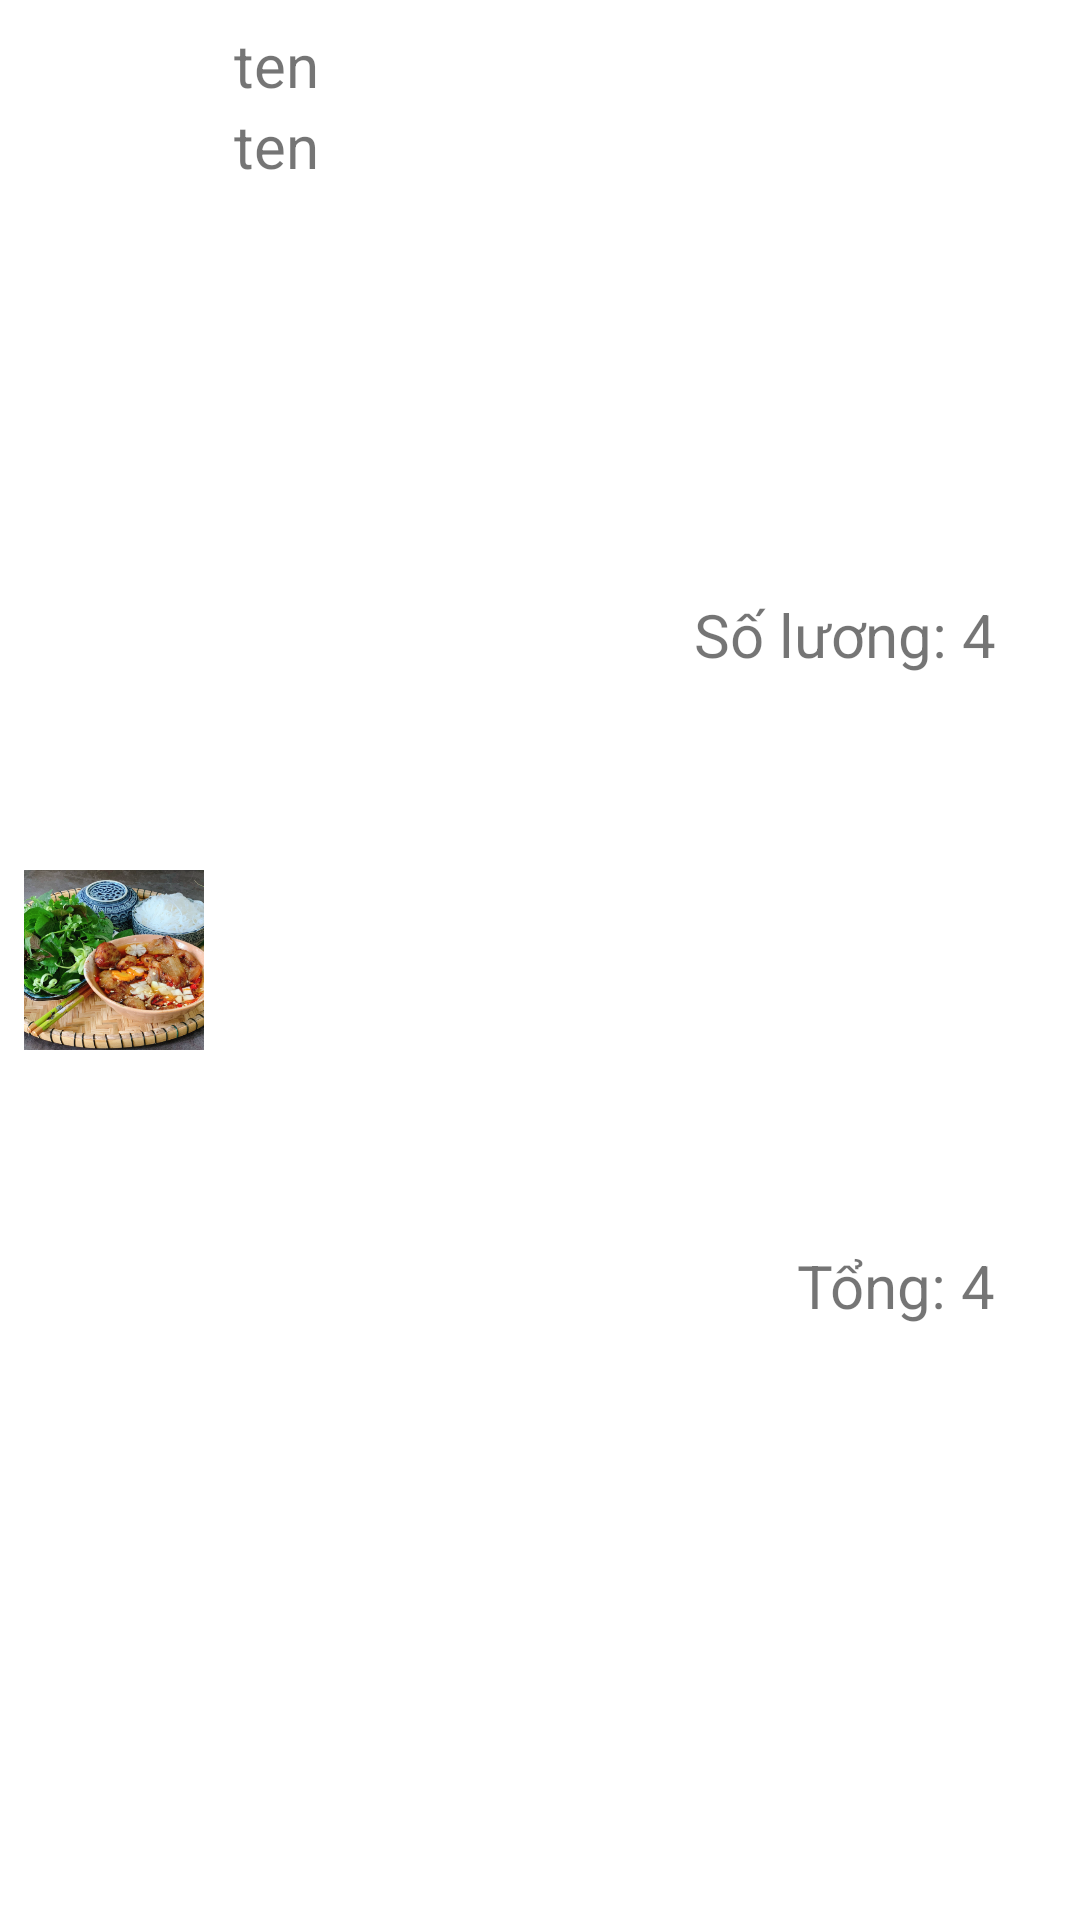

Reconstruct the res/layout file that produces this screen, plus the resources it refers to.
<!-- AndroidManifest.xml: application theme Theme.DoAnHunnyFood -->
<!-- res/layout/recyc_order_detail_item.xml -->
<?xml version="1.0" encoding="utf-8"?>
<androidx.constraintlayout.widget.ConstraintLayout xmlns:android="http://schemas.android.com/apk/res/android"
    android:layout_width="match_parent"
    android:layout_height="wrap_content"
    android:padding="8dp"
    xmlns:app="http://schemas.android.com/apk/res-auto">
    <ImageView
        android:id="@+id/imgFood"
        android:layout_width="60dp"
        android:layout_height="60dp"
        android:layout_marginEnd="20dp"
        android:scaleType="centerCrop"
        android:src="@drawable/img_bun_cha"
        app:layout_constraintBottom_toBottomOf="parent"
        app:layout_constraintEnd_toStartOf="@+id/txtNameFood"
        app:layout_constraintStart_toStartOf="parent"
        app:layout_constraintTop_toTopOf="parent" />

    <TextView
        android:id="@+id/txtNameFood"
        android:layout_width="wrap_content"
        android:layout_height="wrap_content"
        android:layout_marginStart="10dp"
        android:text="ten"
        android:textSize="20sp"

        app:layout_constraintStart_toEndOf="@+id/imgFood"
        app:layout_constraintTop_toTopOf="parent" />
    <TextView
        android:id="@+id/txtPrice"
        android:layout_width="wrap_content"
        android:layout_height="wrap_content"
        android:layout_marginEnd="245dp"
        android:layout_marginStart="10dp"
        android:text="ten"
        android:textSize="20sp"
        app:layout_constraintStart_toEndOf="@+id/imgFood"
        app:layout_constraintTop_toBottomOf="@id/txtNameFood" />

    <TextView
        android:id="@+id/txtQtt"
        android:layout_width="wrap_content"
        android:layout_height="wrap_content"
        android:text="Số lương: 4"
        android:textSize="20sp"
        android:layout_marginEnd="20dp"
        app:layout_constraintTop_toTopOf="parent"
        app:layout_constraintEnd_toEndOf="parent"
        app:layout_constraintBottom_toTopOf="@id/txtTotal"
        />
    <TextView
        android:id="@+id/txtTotal"
        android:layout_width="wrap_content"
        android:layout_height="wrap_content"
        android:text="Tổng: 4"
        android:textSize="20sp"
        android:layout_marginEnd="20dp"
        app:layout_constraintTop_toBottomOf="@id/txtQtt"
        app:layout_constraintEnd_toEndOf="parent"
        app:layout_constraintBottom_toBottomOf="parent"/>

</androidx.constraintlayout.widget.ConstraintLayout>
<!-- resources referenced by this layout -->
<resources>
  <!-- drawable img_bun_cha: png bitmap (drawable, 362214 bytes) -->
  <style name="Theme.DoAnHunnyFood" parent="Theme.MaterialComponents.DayNight.DarkActionBar">
          
          <item name="colorPrimary">@color/purple_500</item>
          <item name="colorPrimaryVariant">@color/purple_700</item>
          <item name="colorOnPrimary">@color/white</item>
          
          <item name="colorSecondary">@color/teal_200</item>
          <item name="colorSecondaryVariant">@color/teal_700</item>
          <item name="colorOnSecondary">@color/black</item>
          
          <item name="android:statusBarColor">?attr/colorPrimaryVariant</item>
          
      </style>
  <color name="purple_500">#FF6200EE</color>
  <color name="purple_700">#FF3700B3</color>
  <color name="white">#E6E5E5</color>
  <color name="teal_200">#FF03DAC5</color>
  <color name="teal_700">#FF018786</color>
  <color name="black">#FF000000</color>
</resources>
